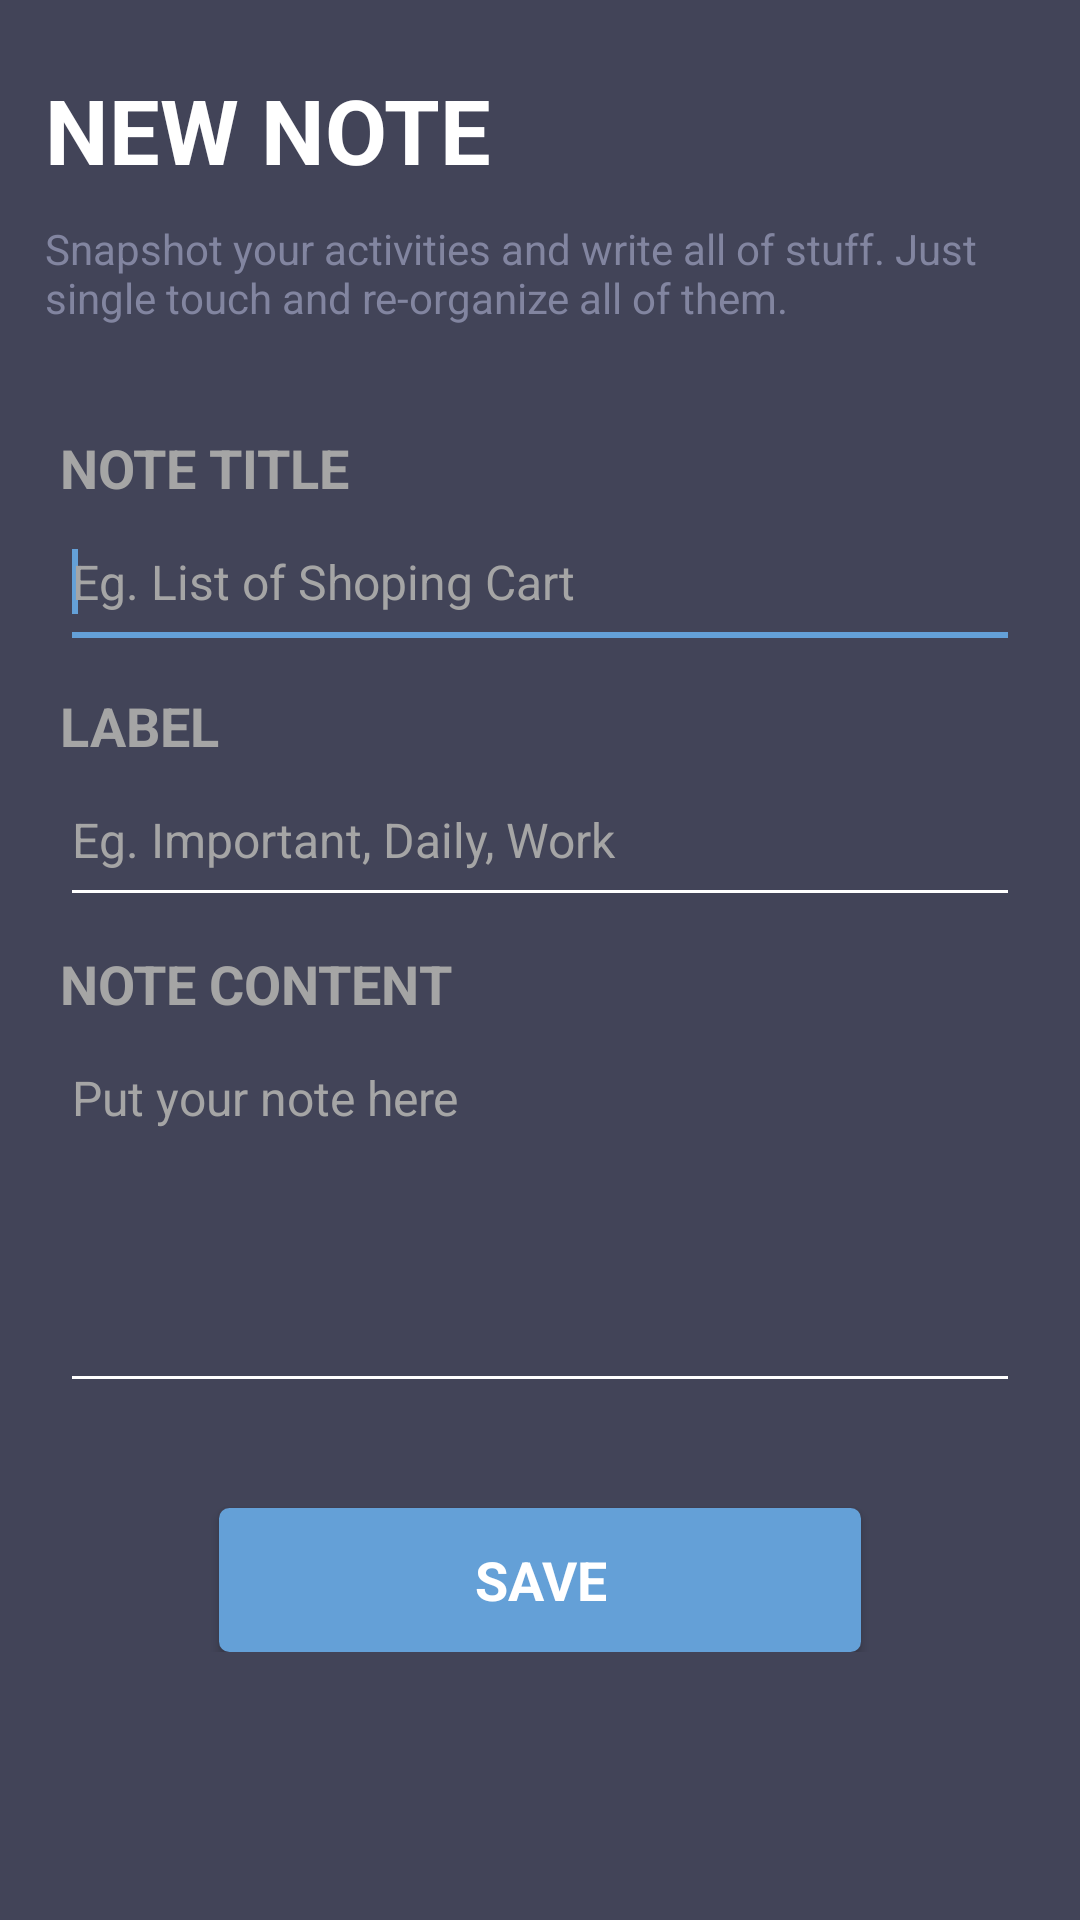

The Android layout XML behind this screen, and the referenced resources:
<!-- AndroidManifest.xml: application theme AppTheme -->
<!-- res/layout/activity_note_add.xml -->
<?xml version="1.0" encoding="utf-8"?>
<ScrollView
    xmlns:android="http://schemas.android.com/apk/res/android"
    android:layout_height="match_parent"
    android:layout_width="match_parent"
    android:background="@color/background">

    <LinearLayout
        android:layout_width="match_parent"
        android:layout_height="wrap_content"
        android:orientation="vertical">

        <RelativeLayout
            android:layout_width="match_parent"
            android:layout_height="match_parent">

            <RelativeLayout
                android:id="@+id/header"
                android:layout_width="match_parent"
                android:layout_height="wrap_content"
                android:background="@color/background"
                android:padding="15dp">

                <TextView
                    android:id="@+id/labelTitle"
                    android:layout_width="wrap_content"
                    android:layout_height="wrap_content"
                    android:text="@string/title_note_new"
                    android:textColor="@color/white"
                    android:textSize="30sp"
                    android:textStyle="bold"
                    android:layout_marginTop="8dp"
                    android:layout_marginBottom="10dp"/>

                <TextView
                    android:id="@+id/labelSubtitle"
                    android:layout_width="wrap_content"
                    android:layout_height="wrap_content"
                    android:layout_below="@id/labelTitle"
                    android:textAppearance="?android:attr/textAppearanceSmall"
                    android:text="@string/subtitle_note"
                    android:textColor="@color/silver" />
            </RelativeLayout>

            <LinearLayout
                android:layout_width="match_parent" android:layout_height="match_parent"
                android:orientation="vertical"
                android:layout_below="@id/header"
                android:padding="20dp">

                <TextView
                    android:layout_width="wrap_content"
                    android:layout_height="wrap_content"
                    android:textAppearance="?android:attr/textAppearanceMedium"
                    android:textStyle="bold"
                    android:text="@string/label_field_title"
                    android:textColor="@color/gray" />

                <EditText
                    android:id="@+id/title"
                    android:layout_width="match_parent"
                    android:layout_height="wrap_content"
                    android:ems="10"
                    android:hint="@string/hint_title_text"
                    android:singleLine="true"
                    android:layout_marginBottom="10dp"
                    android:textColor="@color/white"
                    android:textColorHint="@color/gray"
                    android:paddingBottom="15dp"
                    android:paddingTop="15dp"
                    android:textSize="16sp"
                    android:maxLength="200"
                    android:inputType="text">

                    <requestFocus />
                </EditText>

                <TextView
                    android:id="@+id/infoTitle"
                    android:layout_width="wrap_content"
                    android:layout_height="wrap_content"
                    android:layout_marginBottom="15dp"
                    android:text="@string/dummy_text_medium"
                    android:textAppearance="?android:attr/textAppearanceSmall"
                    android:textColor="@color/red_light"
                    android:visibility="gone" />

                <TextView
                    android:layout_width="wrap_content"
                    android:layout_height="wrap_content"
                    android:textAppearance="?android:attr/textAppearanceMedium"
                    android:textStyle="bold"
                    android:text="@string/label_field_label"
                    android:textColor="@color/gray" />

                <EditText
                    android:id="@+id/label"
                    android:layout_width="match_parent"
                    android:layout_height="wrap_content"
                    android:ems="10"
                    android:hint="@string/hint_label_text"
                    android:singleLine="true"
                    android:layout_marginBottom="10dp"
                    android:textColor="@color/white"
                    android:textColorHint="@color/gray"
                    android:paddingBottom="15dp"
                    android:paddingTop="15dp"
                    android:textSize="16sp"
                    android:maxLength="50"
                    android:inputType="text">
                </EditText>

                <TextView
                    android:id="@+id/infoLabel"
                    android:layout_width="wrap_content"
                    android:layout_height="wrap_content"
                    android:layout_marginBottom="15dp"
                    android:text="@string/dummy_text_medium"
                    android:textAppearance="?android:attr/textAppearanceSmall"
                    android:textColor="@color/red_light"
                    android:visibility="gone" />

                <TextView
                    android:layout_width="wrap_content"
                    android:layout_height="wrap_content"
                    android:textAppearance="?android:attr/textAppearanceMedium"
                    android:textStyle="bold"
                    android:text="@string/label_field_note"
                    android:textColor="@color/gray" />

                <EditText
                    android:id="@+id/note"
                    android:layout_width="match_parent"
                    android:layout_height="wrap_content"
                    android:ems="10"
                    android:gravity="top"
                    android:hint="@string/hint_note_text"
                    android:layout_marginBottom="20dp"
                    android:textColor="@color/white"
                    android:textColorHint="@color/gray"
                    android:paddingBottom="15dp"
                    android:paddingTop="15dp"
                    android:textSize="16sp"
                    android:lines="5"
                    android:inputType="textMultiLine">
                </EditText>

                <TextView
                    android:id="@+id/infoNote"
                    android:layout_width="wrap_content"
                    android:layout_height="wrap_content"
                    android:layout_marginBottom="15dp"
                    android:text="@string/dummy_text_medium"
                    android:textAppearance="?android:attr/textAppearanceSmall"
                    android:textColor="@color/red_light"
                    android:visibility="gone" />

                <Button
                    android:id="@+id/buttonSave"
                    android:layout_width="wrap_content"
                    android:layout_height="wrap_content"
                    android:paddingLeft="85dp"
                    android:paddingRight="85dp"
                    android:background="@drawable/button"
                    android:layout_gravity="center_horizontal"
                    android:layout_marginTop="15dp"
                    android:text="@string/label_button_save"
                    android:textStyle="bold"
                    android:textAppearance="?android:attr/textAppearanceMedium"
                    android:textColor="@color/white" />

            </LinearLayout>

            <LinearLayout
                android:id="@+id/loadingScreen"
                android:layout_width="fill_parent"
                android:layout_height="fill_parent"
                android:background="#DD000000"
                android:clickable="true"
                android:gravity="center"
                android:orientation="vertical"
                android:visibility="gone" >

                <ImageView
                    android:id="@+id/loadingIcon"
                    android:layout_width="wrap_content"
                    android:layout_height="wrap_content"
                    android:contentDescription="@string/description_general"
                    android:src="@drawable/loading0001" />
            </LinearLayout>

        </RelativeLayout>

    </LinearLayout>

</ScrollView>
<!-- resources referenced by this layout -->
<resources>
  <color name="background">#424458</color>
  <color name="gray">#a5a5a5</color>
  <color name="red_light">#dc6263</color>
  <color name="silver">#8285a0</color>
  <color name="white">#ffffff</color>
  <!-- drawable button (drawable) -->
  <?xml version="1.0" encoding="utf-8"?>
  <selector xmlns:android="http://schemas.android.com/apk/res/android" >
      <item android:state_pressed="true" >
          <shape android:shape="rectangle"  >
              <corners android:radius="3dip" />
              <stroke android:width="1dip" android:color="@color/blue_dark" />
              <solid android:color="@color/blue_dark"/>
          </shape>
      </item>
      <item android:state_focused="true">
          <shape android:shape="rectangle"  >
              <corners android:radius="3dip" />
              <stroke android:width="1dip" android:color="@color/blue_dark" />
              <solid android:color="@color/blue_dark"/>
          </shape>
      </item>
      <item >
          <shape android:shape="rectangle"  >
              <corners android:radius="3dip" />
              <stroke android:width="1dip" android:color="@color/blue_light" />
              <solid android:color="@color/blue_light"/>
          </shape>
      </item>
  </selector>
  <!-- drawable loading0001: png bitmap (drawable, 2328 bytes) -->
  <string name="description_general">No Description Here</string>
  <string name="dummy_text_medium">Dolor amet isum dummy text</string>
  <string name="hint_label_text">Eg. Important, Daily, Work</string>
  <string name="hint_note_text">Put your note here</string>
  <string name="hint_title_text">Eg. List of Shoping Cart</string>
  <string name="label_button_save">SAVE</string>
  <string name="label_field_label">LABEL</string>
  <string name="label_field_note">NOTE CONTENT</string>
  <string name="label_field_title">NOTE TITLE</string>
  <string name="subtitle_note">Snapshot your activities and write all of stuff. Just single touch and re-organize all of them.</string>
  <string name="title_note_new">NEW NOTE</string>
  <style name="AppTheme" parent="Theme.AppCompat.Light.DarkActionBar">
          
          <item name="android:colorControlNormal">@color/white</item>
          <item name="android:colorControlActivated">@color/blue_light</item>
          <item name="android:colorControlHighlight">@color/blue_light</item>
      </style>
  <color name="blue_dark">#1a9bd7</color>
  <color name="blue_light">#64a0d7</color>
</resources>
